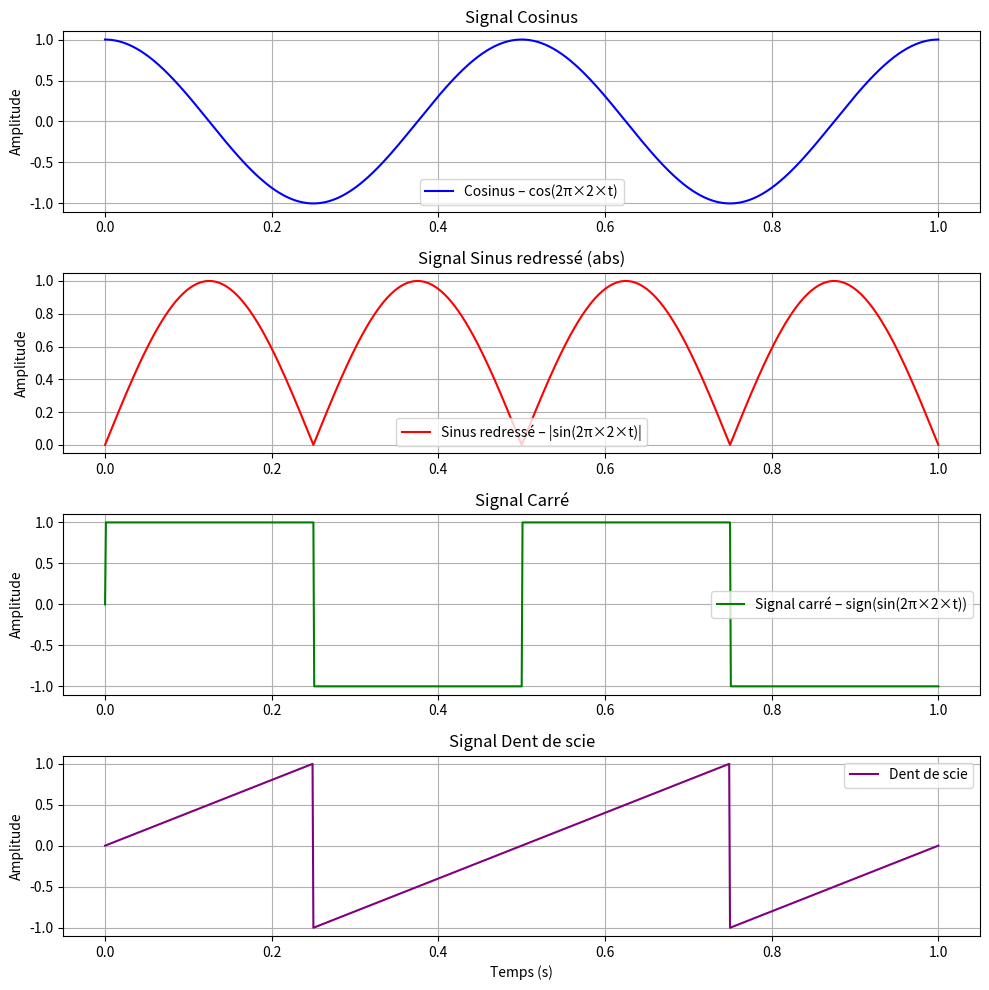

Reproduce this figure in Python.
import numpy as np
import matplotlib.pyplot as plt

# Base de temps
T = np.linspace(0, 1, 1001)
F = 2

# Différents types de signaux
X_cos    = np.cos(2 * np.pi * F * T)              
X_abs    = np.abs(np.sin(2 * np.pi * F * T))        
X_carre  = np.sign(np.sin(2 * np.pi * F * T))        
X_dent   = 2 * (T * F - np.floor(T * F + 0.5))      

# Affichage
fig, axes = plt.subplots(4, 1, figsize=(10, 10))

axes[0].plot(T, X_cos, color='blue', label='Cosinus – cos(2π×2×t)')
axes[0].set_title('Signal Cosinus')
axes[0].legend()
axes[0].grid(True)
axes[0].set_ylabel('Amplitude')

axes[1].plot(T, X_abs, color='red', label='Sinus redressé – |sin(2π×2×t)|')
axes[1].set_title('Signal Sinus redressé (abs)')
axes[1].legend()
axes[1].grid(True)
axes[1].set_ylabel('Amplitude')

axes[2].plot(T, X_carre, color='green', label='Signal carré – sign(sin(2π×2×t))')
axes[2].set_title('Signal Carré')
axes[2].legend()
axes[2].grid(True)
axes[2].set_ylabel('Amplitude')

axes[3].plot(T, X_dent, color='purple', label='Dent de scie')
axes[3].set_title('Signal Dent de scie')
axes[3].legend()
axes[3].grid(True)
axes[3].set_ylabel('Amplitude')

plt.xlabel('Temps (s)')
plt.tight_layout()
plt.show()
